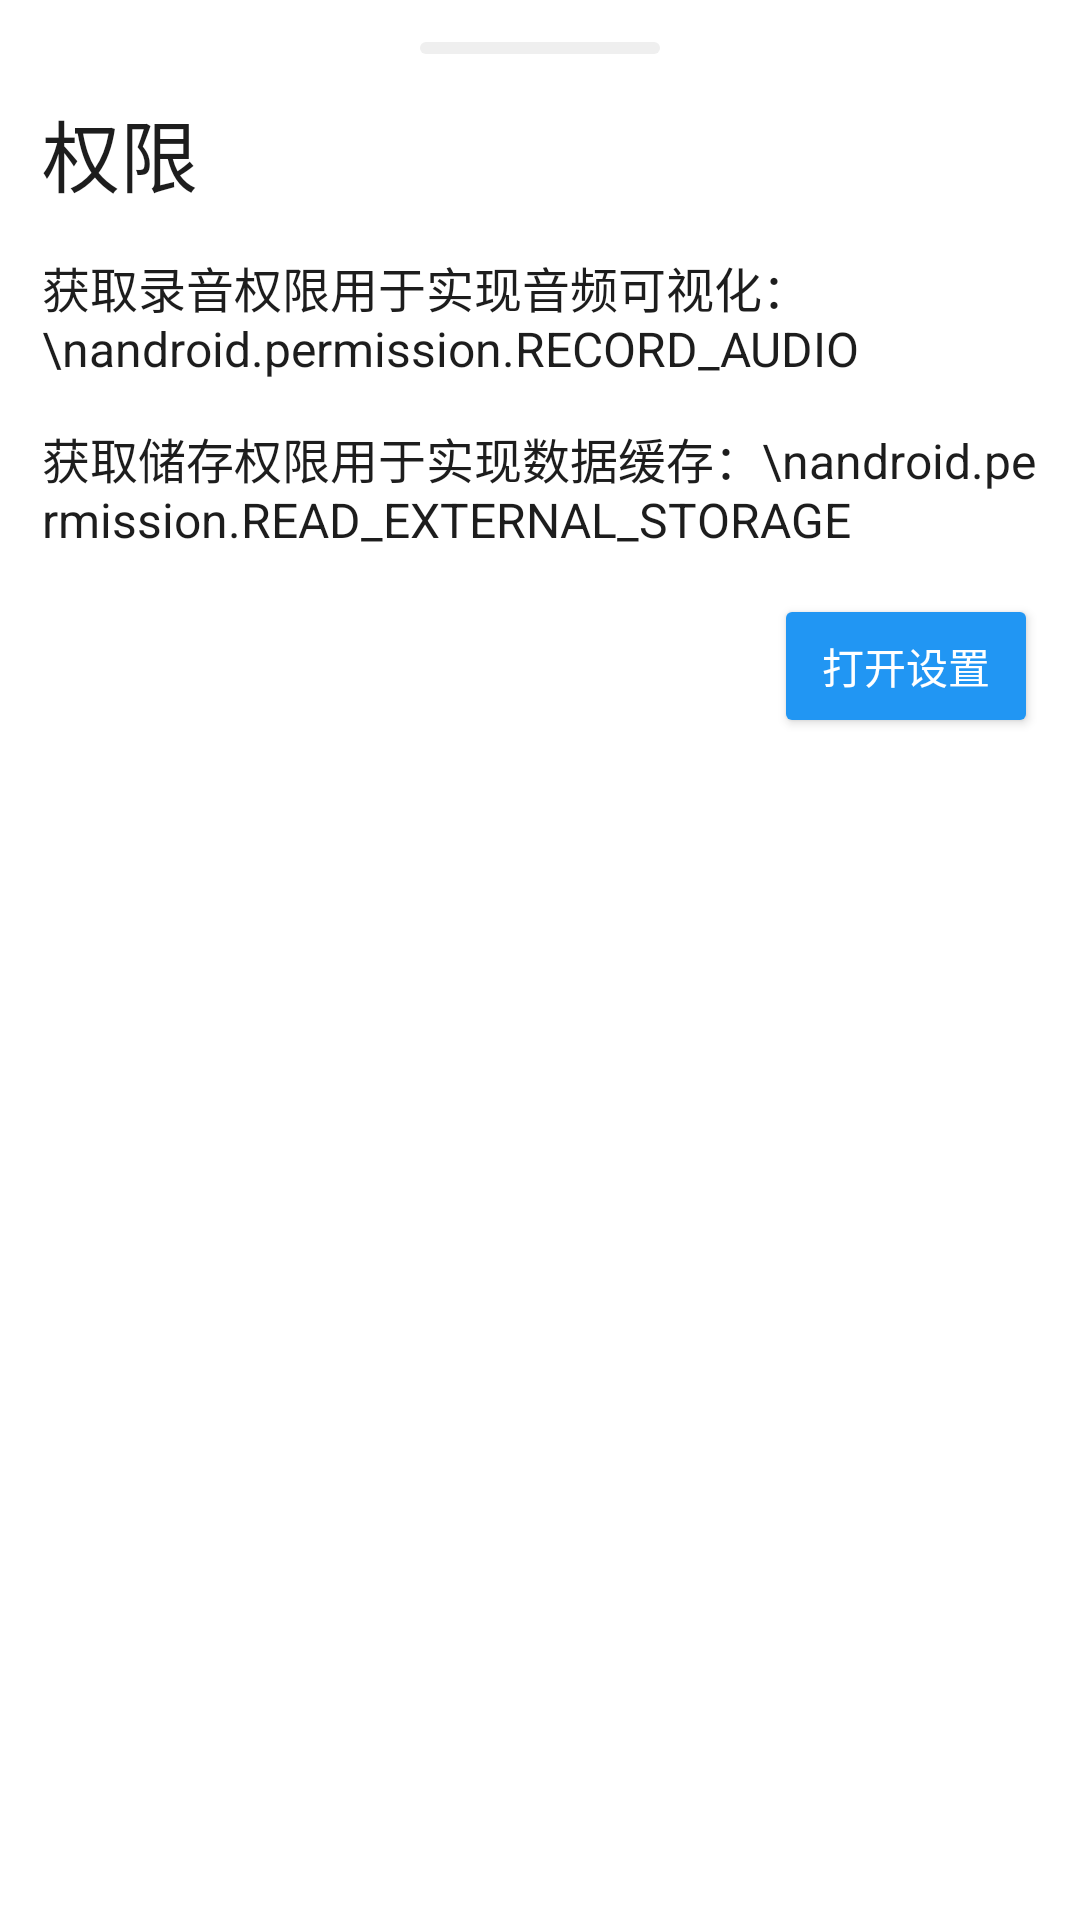

This screen was rendered from an Android layout file. Write that file and the resources it references.
<!-- AndroidManifest.xml: application theme AppTheme -->
<!-- res/layout/dialog_activity_permission.xml -->
<?xml version="1.0" encoding="utf-8"?>
<LinearLayout
	xmlns:android="http://schemas.android.com/apk/res/android"
	android:orientation="vertical"
	android:layout_width="match_parent"
	android:layout_height="match_parent"
    android:background="@drawable/dialog_bg"
    android:gravity="center_horizontal">
    
    <View
        android:layout_width="80dp"
        android:layout_height="4dp"
        android:layout_marginTop="@dimen/view_margin_14dp"
        android:background="@drawable/round_bg"/>
    
    <TextView
        android:layout_width="match_parent"
        android:layout_height="wrap_content"
        android:text="@string/permission"
        android:textSize="@dimen/toolbar_title_size"
        android:padding="@dimen/view_margin_14dp"/>
    
    <TextView
        android:id="@+id/permission_one"
        android:text="获取录音权限用于实现音频可视化：\nandroid.permission.RECORD_AUDIO"
        android:layout_width="match_parent"
        android:layout_height="wrap_content"
        android:paddingLeft="@dimen/view_margin_14dp"
        android:paddingRight="@dimen/view_margin_14dp"
        android:textSize="@dimen/title_text_size"/>
    
    <TextView
        android:id="@+id/permission_two"
        android:text="获取储存权限用于实现数据缓存：\nandroid.permission.READ_EXTERNAL_STORAGE"
        android:layout_width="match_parent"
        android:layout_height="wrap_content"
        android:paddingLeft="@dimen/view_margin_14dp"
        android:paddingRight="@dimen/view_margin_14dp"
        android:paddingTop="@dimen/view_margin_14dp"
        android:textSize="@dimen/title_text_size"/>
    
    <LinearLayout
        android:orientation="vertical"
        android:layout_width="match_parent"
        android:layout_height="wrap_content"
        android:gravity="right"
        android:fitsSystemWindows="true">

        <Button
            android:id="@+id/permission_but"
            android:text="@string/open_setting"
            android:textColor="@color/but_text_color"
            android:layout_width="wrap_content"
            android:layout_height="wrap_content"
            android:layout_margin="@dimen/view_margin_14dp"/>

    </LinearLayout>
    
</LinearLayout>
<!-- resources referenced by this layout -->
<resources>
  <color name="but_text_color">@color/white</color>
  <dimen name="title_text_size">16sp</dimen>
  <dimen name="toolbar_title_size">26sp</dimen>
  <dimen name="view_margin_14dp">14dp</dimen>
  <!-- drawable dialog_bg (drawable) -->
  <?xml version="1.0" encoding="utf-8"?>
  <shape xmlns:android="http://schemas.android.com/apk/res/android">
      <corners
          android:topLeftRadius="@dimen/round_18dp" 
          android:topRightRadius="@dimen/round_18dp"  
          android:bottomRightRadius="0dp" 
          android:bottomLeftRadius="0dp"/>  
      <solid 
          android:color="@color/colorPrimary" />
  </shape>
  <!-- drawable round_bg (drawable) -->
  <?xml version="1.0" encoding="utf-8"?>
  <shape xmlns:android="http://schemas.android.com/apk/res/android"
      android:shape="rectangle">
      <solid android:color="@color/round_bg_color"/>
      <corners
          android:radius="@dimen/round_8dp"/> 
  </shape>
  <string name="open_setting">打开设置</string>
  <string name="permission">权限</string>
  <style name="AppTheme" parent="Theme.AppCompat.Light.NoActionBar">
          <item name="colorPrimary">@color/colorPrimary</item>
          <item name="colorPrimaryDark">@color/colorPrimaryDark</item>
          <item name="colorAccent">@color/colorAccent</item>  
          <item name="android:windowLayoutInDisplayCutoutMode">shortEdges</item>
          <item name="android:windowContentTransitions">true</item>
          <item name="android:windowBackground">@color/colorPrimary</item>  
          <item name="android:colorControlHighlight">@color/transparent</item> 
          <item name="android:textColor">@color/colorText</item>  
          <item name="android:colorButtonNormal">@color/but_bg_color</item>
          <item name="android:windowTranslucentStatus">false</item>  
          <item name="android:windowTranslucentNavigation">false</item>
          <item name="android:statusBarColor">@color/transparent</item>      
          <item name="android:navigationBarColor">@color/transparent</item>
          <item name="android:windowLightStatusBar">true</item> 
      </style>
  <color name="white">#FFFFFFFF</color>
  <dimen name="round_18dp">18dp</dimen>
  <color name="colorPrimary">#FFFFFFFF</color>
  <color name="round_bg_color">#FFEFEFEF</color>
  <dimen name="round_8dp">8dp</dimen>
  <color name="colorPrimaryDark">#FFFFFFFF</color>
  <color name="colorAccent">#E9080808</color>
  <color name="transparent">#00FFFFFF</color>
  <color name="colorText">@color/colorAccent</color>
  <color name="but_bg_color">@color/blue</color>
  <color name="blue">#FF2196F3</color>
</resources>
